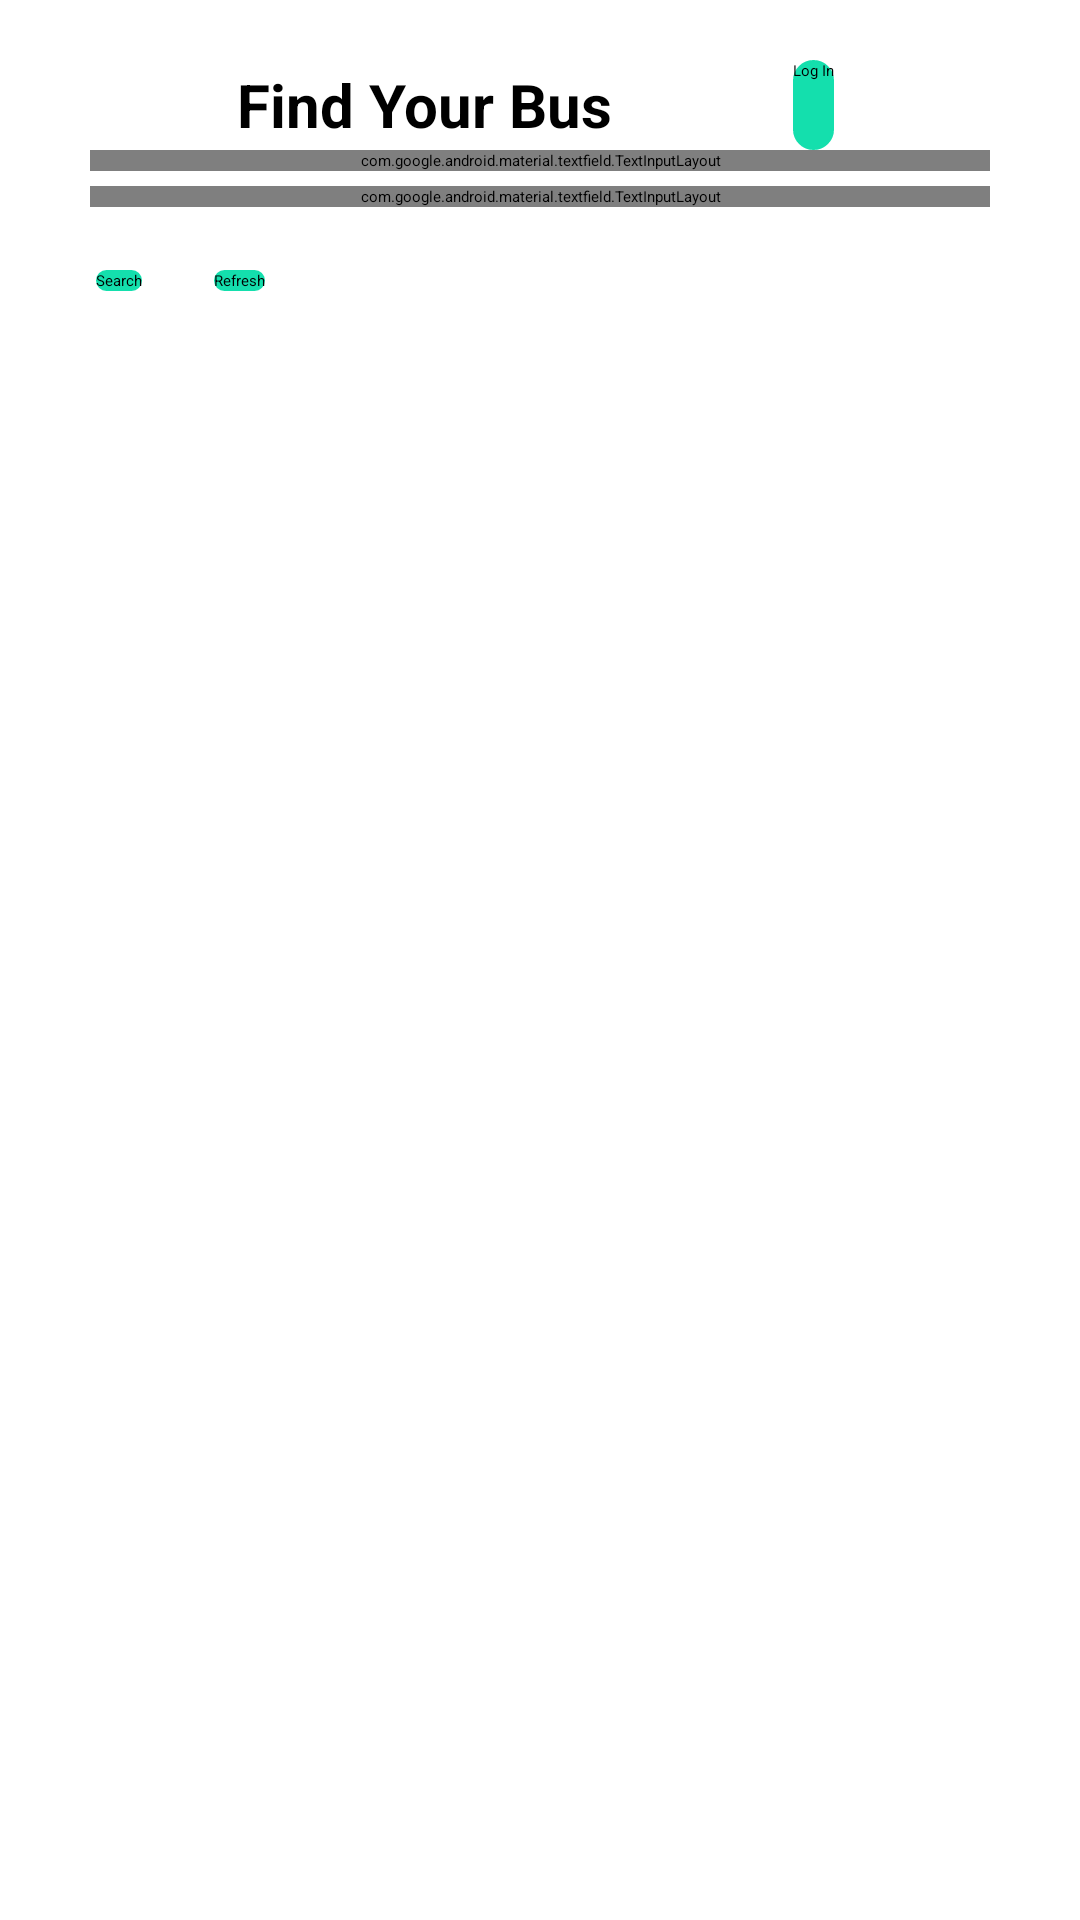

Write the Android layout XML for this screen, with the resource values it uses.
<!-- AndroidManifest.xml: application theme Theme.StoreDataRealtime -->
<!-- res/layout/activity_alluser_viewpage.xml -->
<?xml version="1.0" encoding="utf-8"?>
<RelativeLayout xmlns:android="http://schemas.android.com/apk/res/android"
    xmlns:app="http://schemas.android.com/apk/res-auto"
    xmlns:tools="http://schemas.android.com/tools"
    android:layout_width="match_parent"
    android:layout_height="match_parent"
    tools:context="ac.AlluserViewpage">

    <LinearLayout
        android:layout_width="match_parent"
        android:layout_height="wrap_content"
        android:layout_marginStart="20dp"
        android:layout_marginTop="20dp"
        android:layout_marginEnd="20dp"
        android:layout_marginBottom="20dp"
        android:orientation="vertical">

        <LinearLayout
            android:layout_width="351dp"
            android:layout_height="wrap_content"
            android:layout_marginLeft="10dp"
            android:layout_marginRight="10dp"
            android:layout_gravity="right"
            android:orientation="horizontal">

            <TextView
                android:layout_width="wrap_content"
                android:layout_height="wrap_content"
                android:layout_gravity="center"
                android:layout_marginLeft="100dp"
                android:text="Find Your Bus"
                android:textSize="20dp"
                android:textStyle="bold"
                android:layout_marginRight="60dp"/>

            <androidx.appcompat.widget.AppCompatButton
                android:id="@+id/goToLogin"
                android:layout_width="wrap_content"
                android:layout_height="30dp"
                android:layout_gravity="right"
                android:layout_marginRight="10dp"
                android:background="@drawable/button_background"
                android:text="Log In" />

        </LinearLayout>




        <com.google.android.material.textfield.TextInputLayout
            style="@style/Widget.MaterialComponents.TextInputLayout.OutlinedBox.Dense.ExposedDropdownMenu"
            android:layout_width="match_parent"
            android:layout_height="wrap_content"
            android:layout_marginRight="10dp"
            android:layout_marginLeft="10dp"
            android:layout_marginBottom="5dp"
            android:hint="From"
            >

            <AutoCompleteTextView
                android:id="@+id/select_start_from"
                android:layout_width="match_parent"
                android:layout_height="wrap_content"
                android:background="@drawable/rounded_edittext_bg"
                android:inputType="text"
                />


        </com.google.android.material.textfield.TextInputLayout>

        <com.google.android.material.textfield.TextInputLayout
            style="@style/Widget.MaterialComponents.TextInputLayout.OutlinedBox.Dense.ExposedDropdownMenu"
            android:layout_width="match_parent"
            android:layout_height="wrap_content"
            android:layout_marginRight="10dp"
            android:layout_marginLeft="10dp"
            android:layout_marginBottom="5dp"
            android:hint="To">

            <AutoCompleteTextView
                android:id="@+id/select_destination"
                android:layout_width="match_parent"
                android:layout_height="wrap_content"
                android:background="@drawable/rounded_edittext_bg"
                android:inputType="text" />


        </com.google.android.material.textfield.TextInputLayout>

        <LinearLayout
            android:layout_width="match_parent"
            android:layout_height="wrap_content"
            android:orientation="horizontal">
            <androidx.appcompat.widget.AppCompatButton
                android:id="@+id/searchButton"
                android:layout_width="wrap_content"
                android:layout_height="wrap_content"
                android:layout_marginStart="12dp"
                android:layout_marginTop="16dp"
                android:layout_marginEnd="12dp"
                android:background="@drawable/button_background"
                android:text="Search"
                />
            <androidx.appcompat.widget.AppCompatButton
                android:id="@+id/refreshButton"
                android:layout_width="wrap_content"
                android:layout_height="wrap_content"
                android:layout_marginStart="12dp"
                android:layout_marginTop="16dp"
                android:layout_marginEnd="12dp"
                android:background="@drawable/button_background"
                android:text="Refresh" />

        </LinearLayout>


        <androidx.recyclerview.widget.RecyclerView
            android:id="@+id/recyclerView"
            android:layout_width="match_parent"
            android:layout_height="wrap_content"
            android:layout_marginTop="20dp"
            android:scrollbars="vertical" />


    </LinearLayout>
</RelativeLayout>
<!-- resources referenced by this layout -->
<resources>
  <!-- drawable button_background (drawable) -->
  <?xml version="1.0" encoding="utf-8"?>
  <shape xmlns:android="http://schemas.android.com/apk/res/android">
      <corners android:radius="10dp" />
      <solid android:color="#14dfad" />
      <stroke
          android:width="1dp"
          android:color="#14dfad" />
  </shape>
  <!-- drawable rounded_edittext_bg (drawable) -->
  <?xml version="1.0" encoding="utf-8"?>
      <shape xmlns:android="http://schemas.android.com/apk/res/android">
          <corners android:radius="10dp" />
          <solid android:color="#FFFFFF" />
          <stroke
              android:width="2dp"
              android:color="#14dfad" />
      </shape>
</resources>
